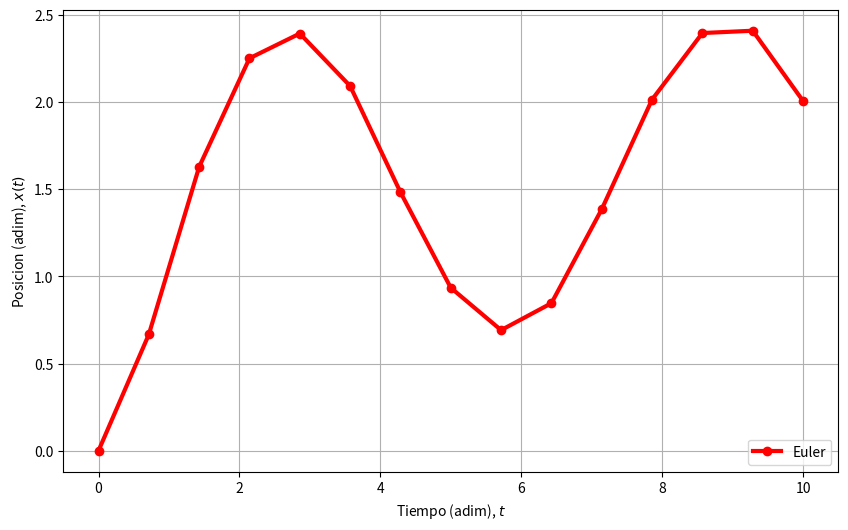
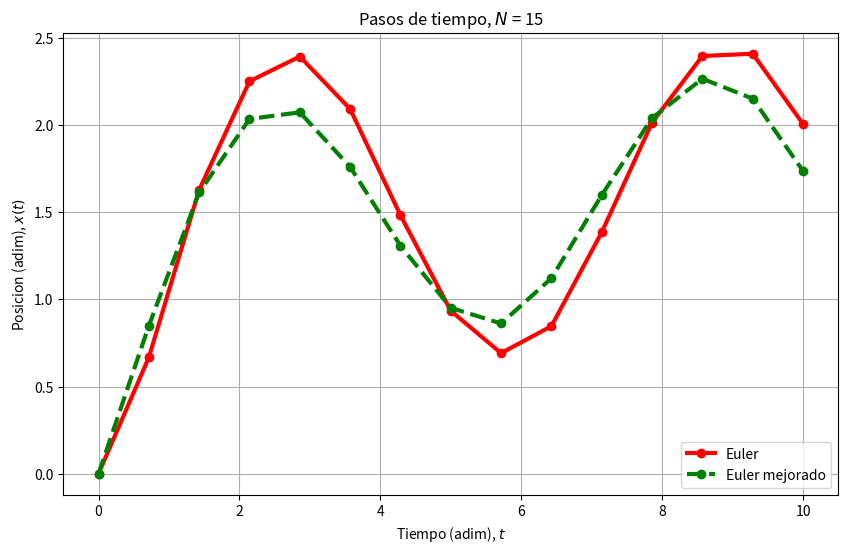
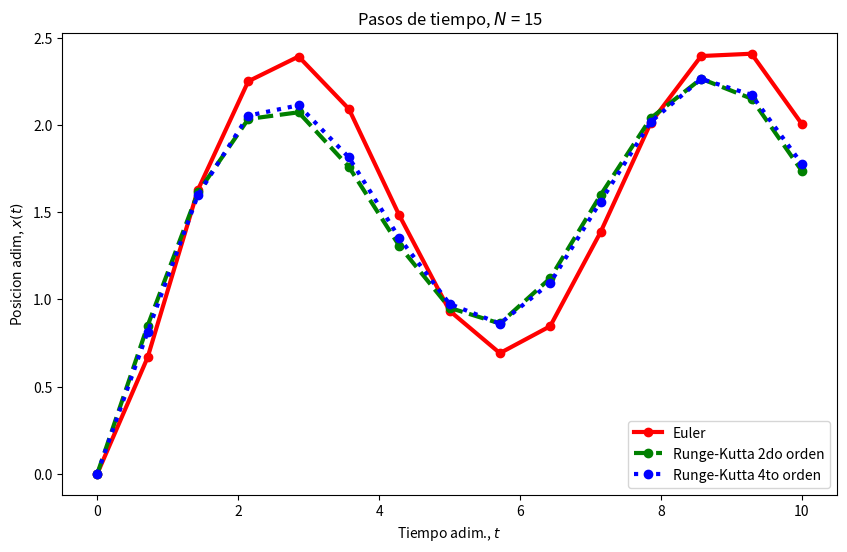

Here is the Python script that generated these plots, in order:
%matplotlib inline
import numpy as np               # Carga numpy
import matplotlib.pyplot as plt  # Carga módulo para gráficos
import time                      # Carga módulo para tiempos


# Implementación rápida para resolver el problema dado
# Nota: Las soluciones son dependientes de los valores iniciales

# Intentemos ajustar 'N' para ver como converge la solución numérica

t0   = 0.0
tN   = 10.0
N    = 15
t    = np.linspace(t0,tN,N)
x_Eu = np.zeros(N) ## Euler
h    = (tN-t0)/N

# Condiciones iniciales:
x_Eu[0] = 0

for n in range(0,N-1):
    x_Eu[n+1] = x_Eu[n] + h * (np.cos(x_Eu[n]) + np.sin(t[n]))

plt.figure(figsize=(10,6))
plt.plot(t,x_Eu,'-ro',linewidth=3.0, label=r'Euler')
plt.ylabel(r'Posicion (adim), $x(t)$')
plt.xlabel(r'Tiempo (adim), $t$')
plt.legend(loc=4) # 'loc' posicion del texto / leyenda 
plt.grid()
plt.show()

x_imp = np.zeros(N) 

for n in range(0,N-1):
    x_imp[n+1] = x_imp[n] + h * ( np.cos(x_imp[n]+(h/2.0)*(np.cos(x_imp[n]) + np.sin(t[n]))) + np.sin(t[n]+h/2.0)  )

plt.figure(figsize=(10,6))
plt.plot(t,x_Eu ,'-ro' ,linewidth=3.0,label=r'Euler')
plt.plot(t,x_imp,'--go',linewidth=3.0,label=r'Euler mejorado')
plt.ylabel(r'Posicion (adim), $x(t)$')
plt.xlabel(r'Tiempo (adim), $t$')
plt.title(r'Pasos de tiempo, $N$ = %i' % N)
plt.legend(loc=4)
plt.grid()
plt.show()

x_4RK = np.zeros(N) ## Runge-Kutta

def g(x_,t_):
    return np.cos(x_) + np.sin(t_)

for n in range(0,N-1):
    k1 = h*g( x_4RK[n]       , t[n]         )
    k2 = h*g( x_4RK[n] + k1/2, t[n] + (h/2) ) 
    k3 = h*g( x_4RK[n] + k2/2, t[n] + (h/2) ) 
    k4 = h*g( x_4RK[n] + k3  , t[n] +  h    )
    
    x_4RK[n+1] = x_4RK[n] + k1/6 + k2/3 + k3/3 + k4/6
    
plt.figure(figsize=(10,6))
plt.plot(t,x_Eu, '-ro' , linewidth=3.0,label=r'Euler')
plt.plot(t,x_imp,'--go', linewidth=3.0,label=r'Runge-Kutta 2do orden')
plt.plot(t,x_4RK,':bo' , linewidth=3.0,label=r'Runge-Kutta 4to orden')
plt.ylabel(r'Posicion adim, $x(t)$')
plt.xlabel(r'Tiempo adim., $t$')
plt.title(r'Pasos de tiempo, $N$ = %i' % N)
plt.legend(loc=4) 
plt.show()

